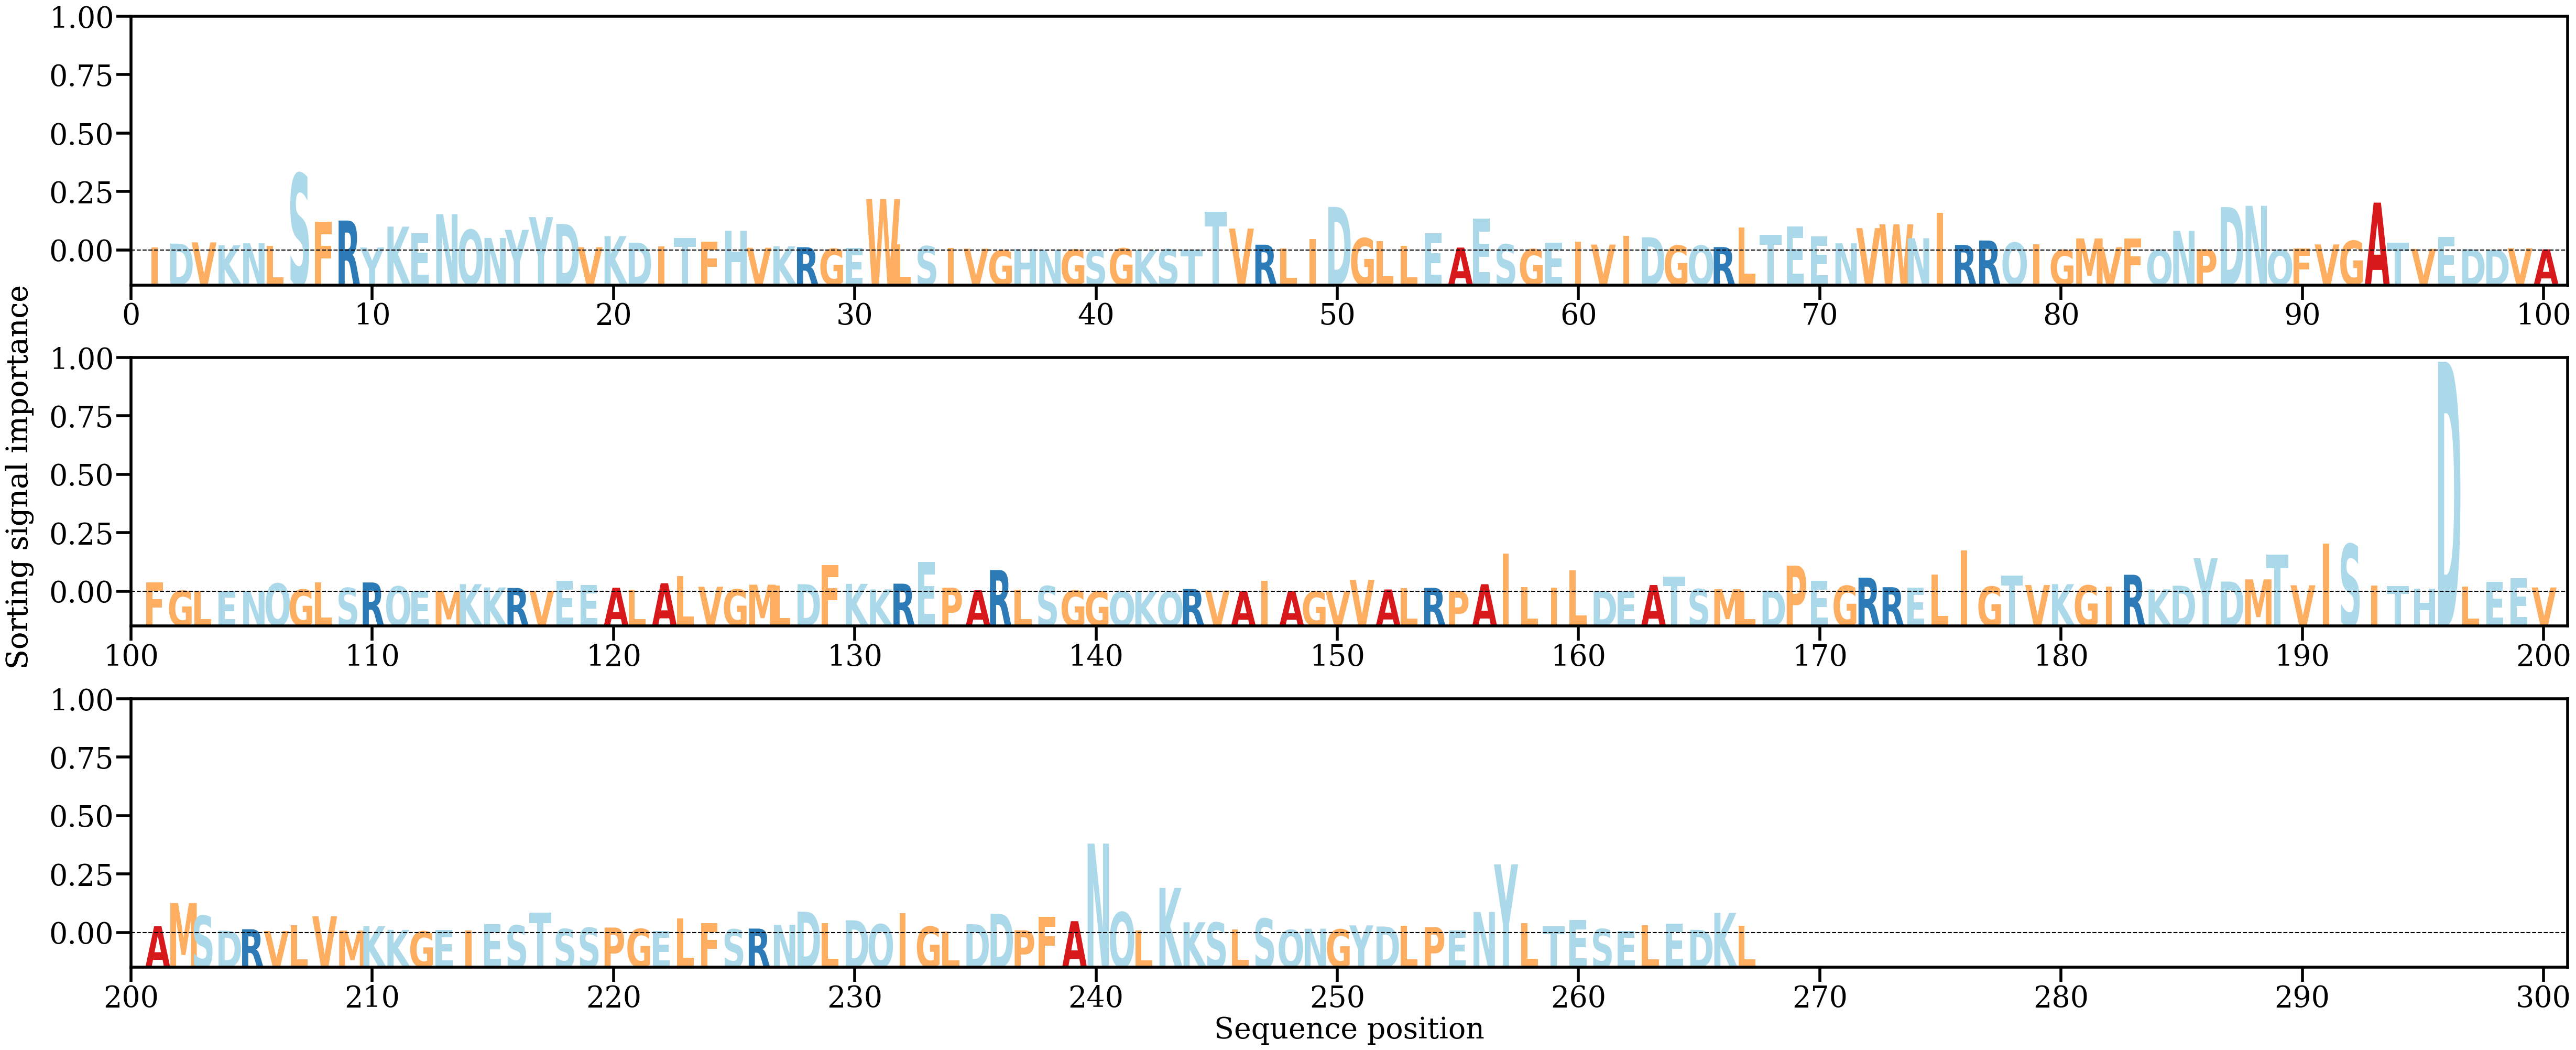

The data file committed next to this chart (first rows):
AA, Alpha
I, [0.00100181]
D, [0.00223746]
V, [0.00264537]
K, [0.00173887]
N, [0.00233786]
L, [0.00150256]
S, [0.02512953]
F, [0.00932196]
R, [0.00978102]
Y, [0.00098373]
K, [0.00779056]
E, [0.00570699]
N, [0.0118762]
Q, [0.00676117]
N, [0.00409167]
Y, [0.00675184]
Y, [0.01090567]
D, [0.00865135]
V, [0.00106546]
K, [0.00469904]
D, [0.0025582]
I, [0.00134146]
T, [0.00410625]
F, [0.00283389]
H, [0.006422]
V, [0.00089365]
K, [0.00134351]
R, [0.00106301]
G, [0.00055011]
E, [0.0008267]
W, [0.01678929]
L, [0.00205661]
S, [0.0014009]
I, [0.00081642]
V, [0.00057002]
G, [8.29447e-05]
H, [0.00052956]
N, [0.0001885]
G, [0.00028994]
S, [0.00016149]
G, [0.00070287]
K, [0.00015198]
S, [0.00039199]
T, [0.00032577]
T, [0.01256892]
V, [0.0071683]
R, [0.00188839]
L, [0.00065404]
I, [0.00379776]
D, [0.0142337]
G, [0.00401882]
L, [0.00302559]
L, [0.0014973]
E, [0.00556421]
A, [0.00095082]
E, [0.01034118]
S, [0.0020094]
G, [0.0004215]
E, [0.00259828]
I, [0.00295853]
... 207 more rows
